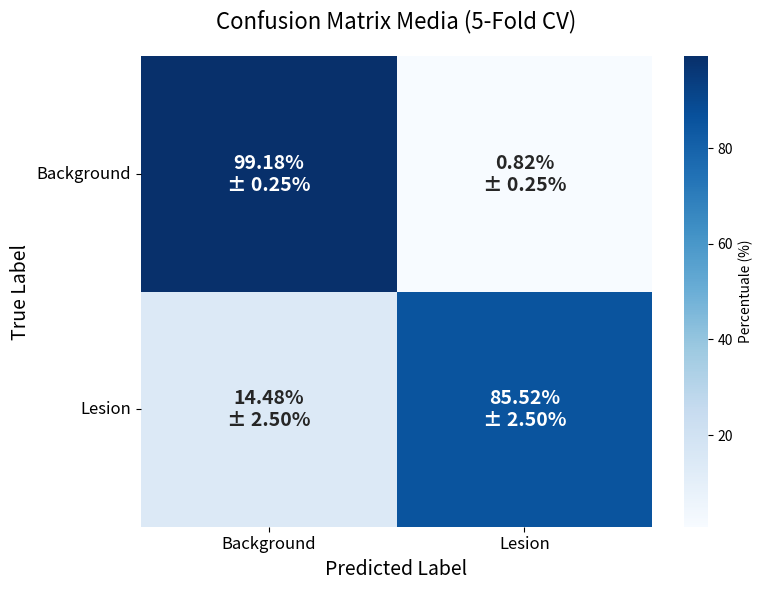

The matplotlib source for this figure:
import numpy as np
import seaborn as sns
import matplotlib.pyplot as plt

# 1. INSERISCI QUI LE TUE 5 MATRICI (Sostituisci i dati finti con i tuoi reali)
# Formato: lista di liste o array numpy 2x2
fold_1 = [[53144900,   294247], [  786773,  4756480]]
fold_2 = [[53281524,   367319], [  649372,  4684185]] # Esempio fittizio
fold_3 = [[53156836,   417178], [  948195,  4460191]] # Esempio fittizio
fold_4 = [[53991148,   436053], [  780029,  3775170]] # Esempio fittizio
fold_5 = [[52323895,   684729], [  649574,  5062058]] # Esempio fittizio

# Raggruppiamo le matrici in un singolo array numpy tridimensionale
matrices = np.array([fold_1, fold_2, fold_3, fold_4, fold_5])

# 2. NORMALIZZAZIONE (per riga: True Labels)
# Per ogni matrice, dividiamo ogni cella per la somma della sua riga
normalized_matrices = []
for matrix in matrices:
    # Calcola la somma per ogni riga (asse orizzontale)
    row_sums = matrix.sum(axis=1, keepdims=True)
    # Normalizza e trasforma in percentuale (x 100)
    norm_matrix = (matrix / row_sums) * 100
    normalized_matrices.append(norm_matrix)

normalized_matrices = np.array(normalized_matrices)

# 3. CALCOLO MEDIA E DEVIAZIONE STANDARD
# Calcoliamo la media e la std per ogni singola cella attraverso i 5 fold
mean_matrix = np.mean(normalized_matrices, axis=0)
std_matrix = np.std(normalized_matrices, axis=0)

# 4. CREAZIONE DELLE ETICHETTE TESTUALI (Es: "99.4% ± 0.1%")
labels = np.empty_like(mean_matrix, dtype=object)
for i in range(mean_matrix.shape[0]):
    for j in range(mean_matrix.shape[1]):
        labels[i, j] = f"{mean_matrix[i, j]:.2f}%\n± {std_matrix[i, j]:.2f}%"

# --- STAMPA IN CONSOLE ---
print("=== MATRICE MEDIA NORMALIZZATA (%) ===")
print(mean_matrix)
print("\n=== DEVIAZIONE STANDARD (%) ===")
print(std_matrix)
print("\n=== FORMATO PER SLIDE ===")
print(labels)

# 5. GENERAZIONE DEL GRAFICO (Opzionale ma consigliato per le slide)
plt.figure(figsize=(8, 6))
# Usiamo la mean_matrix per i colori, ma mostriamo le labels con media e std
sns.heatmap(mean_matrix, annot=labels, fmt="", cmap="Blues", 
            cbar_kws={'label': 'Percentuale (%)'}, 
            annot_kws={"size": 14, "weight": "bold"}) # Font grande per le slide

plt.title("Confusion Matrix Media (5-Fold CV)", fontsize=16, pad=20)
plt.ylabel("True Label", fontsize=14)
plt.xlabel("Predicted Label", fontsize=14)

# Imposta i nomi delle classi (modifica 'Classe 0' e 'Classe 1' con i tuoi)
plt.xticks(ticks=[0.5, 1.5], labels=['Background', 'Lesion'], fontsize=12)
plt.yticks(ticks=[0.5, 1.5], labels=['Background', 'Lesion'], fontsize=12, rotation=0)

# Salva l'immagine in alta risoluzione
plt.tight_layout()
plt.savefig("confusion_matrix_kfold.png", dpi=300)
plt.show()
